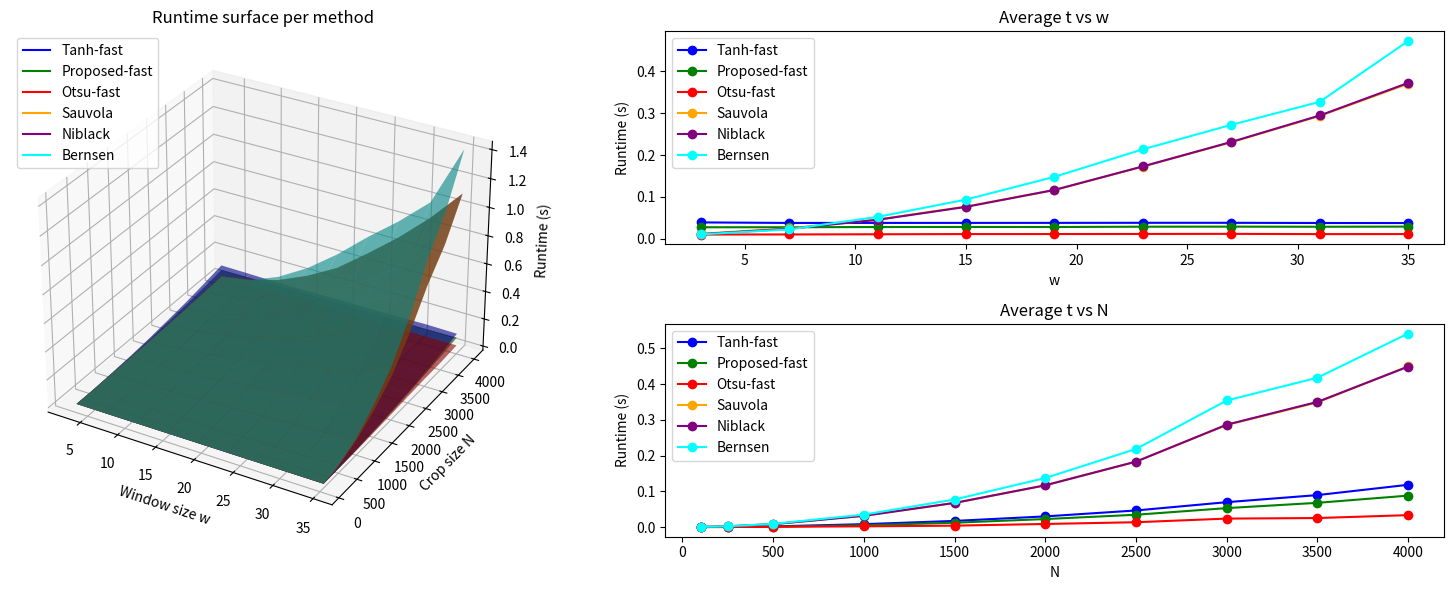

The matplotlib source for this figure:
import numpy as np
import matplotlib.pyplot as plt
from mpl_toolkits.mplot3d import Axes3D

methods = [
    "Tanh-fast",
    "Proposed-fast",
    "Otsu-fast",
    "Sauvola",
    "Niblack",
    "Bernsen"
]

# ====================================================================
#  DATI COMPLETI estratti dal file BIN_LOG_3.txt
# ====================================================================

data_raw = {

100: {
3:  [0.00206524, 0.000331761, 2.23794e-05, 4.49032e-05, 5.56686e-05, 8.3114e-05],
7:  [5.47789e-05, 3.18859e-05, 2.5628e-05, 5.25457e-05, 6.00518e-05, 4.33045e-05],
11: [5.79994e-05, 3.14982e-05, 2.04835e-05, 8.80142e-05, 8.38802e-05, 0.000101962],
15: [5.35388e-05, 3.10518e-05, 2.0399e-05, 0.000160729, 0.00018947, 0.000192582],
19: [4.92414e-05, 3.26599e-05, 9.69537e-05, 0.000257547, 0.000244142, 0.00029414],
23: [5.27574e-05, 2.95575e-05, 3.85443e-05, 0.000350157, 0.000359353, 0.00041457],
27: [5.19951e-05, 2.98762e-05, 2.80649e-05, 0.00043234, 0.000481362, 0.000548325],
31: [5.97371e-05, 3.48722e-05, 1.9663e-05, 0.000552605, 0.000567561, 0.000633594],
35: [5.297e-05, 3.15981e-05, 8.99948e-05, 0.000705841, 0.000684738, 0.000866587]
},

250: {
3:  [0.000446903, 0.000231318, 9.60453e-05, 0.000124377, 0.00011008, 0.00010447],
7:  [0.000444075, 0.000244487, 7.48167e-05, 0.000275237, 0.000329969, 0.000256533],
11: [0.00038745, 0.000223915, 7.58139e-05, 0.00057676, 0.000552787, 0.000667939],
15: [0.000378908, 0.000231147, 9.43731e-05, 0.00105394, 0.00115923, 0.00117325],
19: [0.00041947, 0.000245213, 8.01767e-05, 0.0015083, 0.0015263, 0.00186603],
23: [0.000389582, 0.000239663, 8.04392e-05, 0.00223048, 0.00229022, 0.00254579],
27: [0.000395107, 0.000241626, 9.99946e-05, 0.00298866, 0.00323783, 0.00320983],
31: [0.000399552, 0.000229623, 7.83987e-05, 0.00386655, 0.00399559, 0.00393335],
35: [0.000401449, 0.000231367, 0.000122544, 0.00484597, 0.00476877, 0.00597439]
},

500: {
3:  [0.0016463, 0.000905838, 0.000364785, 0.000499944, 0.000449538, 0.000430946],
7:  [0.00152165, 0.000874465, 0.000301756, 0.0011749, 0.00105869, 0.00102311],
11: [0.00151417, 0.000939164, 0.000694525, 0.00231175, 0.00220842, 0.00245317],
15: [0.00152157, 0.000876115, 0.000389664, 0.00394674, 0.00380978, 0.00453548],
19: [0.00150405, 0.000865887, 0.000402325, 0.00613811, 0.0061062, 0.00731981],
23: [0.00153984, 0.000957379, 0.000323947, 0.00942791, 0.00904454, 0.00992458],
27: [0.00182683, 0.00148637, 0.00101721, 0.0136113, 0.0134105, 0.0134986],
31: [0.00295754, 0.00159741, 0.00219283, 0.0155713, 0.0163867, 0.0175902],
35: [0.0020175, 0.00148929, 0.000868076, 0.0205983, 0.0208242, 0.0236539]
},

1000: {
3:  [0.00880849, 0.0058364, 0.0019679, 0.00262961, 0.00219039, 0.00256834],
7:  [0.00790051, 0.00469363, 0.00182678, 0.00551117, 0.0049161, 0.00464263],
11: [0.0076053, 0.00438377, 0.00136781, 0.00981, 0.00928535, 0.0105112],
15: [0.0101633, 0.00658571, 0.00310234, 0.0181893, 0.0181702, 0.0204551],
19: [0.00878565, 0.00552983, 0.00238967, 0.0252351, 0.0242324, 0.0284329],
23: [0.0077717, 0.0050439, 0.00199653, 0.0377109, 0.0378875, 0.0403789],
27: [0.00699285, 0.00497245, 0.00234461, 0.0494788, 0.0498326, 0.0524927],
31: [0.00774329, 0.00542753, 0.00187143, 0.0619191, 0.0609703, 0.0623833],
35: [0.00740804, 0.00427206, 0.00136056, 0.0753419, 0.075252, 0.0915568]
},

1500: {
3:  [0.0176008, 0.0114956, 0.00326109, 0.0049511, 0.00466693, 0.00406426],
7:  [0.0163116, 0.0116545, 0.00326542, 0.0107718, 0.010214, 0.00929905],
11: [0.0168903, 0.011938, 0.00343954, 0.0219934, 0.0208465, 0.0220057],
15: [0.0169802, 0.0113713, 0.00415442, 0.0374331, 0.0362163, 0.0412137],
19: [0.0182667, 0.0118255, 0.00430176, 0.0548203, 0.054034, 0.0633493],
23: [0.0171217, 0.0134508, 0.00429396, 0.0774651, 0.0782143, 0.0892565],
27: [0.0166209, 0.0120833, 0.0037685, 0.101664, 0.102079, 0.113124],
31: [0.0166046, 0.0121828, 0.00434544, 0.131724, 0.132668, 0.140708],
35: [0.0183041, 0.0134572, 0.00453677, 0.166567, 0.168209, 0.210444]
},

2000: {
3:  [0.0306972, 0.021948, 0.00734437, 0.00911523, 0.0086941, 0.00802774],
7:  [0.0297823, 0.0209683, 0.00730529, 0.0194249, 0.0184051, 0.0170849],
11: [0.0307002, 0.0229602, 0.00937336, 0.0403988, 0.0384377, 0.040951],
15: [0.0300716, 0.0227172, 0.00939741, 0.0628425, 0.0634602, 0.0742281],
19: [0.0299466, 0.0229724, 0.00940367, 0.0932606, 0.0929305, 0.114649],
23: [0.0296569, 0.0222561, 0.0079459, 0.133077, 0.132851, 0.159037],
27: [0.0294538, 0.0225449, 0.00902618, 0.176283, 0.178582, 0.203381],
31: [0.0294423, 0.0224496, 0.00821089, 0.229361, 0.230608, 0.253234],
35: [0.0287222, 0.0227972, 0.00971618, 0.28679, 0.287387, 0.36448]
},

2500: {
3:  [0.0485141, 0.0340128, 0.0120385, 0.0150459, 0.0132963, 0.0125461],
7:  [0.0457831, 0.0332459, 0.0129036, 0.0305484, 0.0292248, 0.026642],
11: [0.0479589, 0.0333304, 0.0130206, 0.056921, 0.0566123, 0.062388],
15: [0.0464309, 0.0336088, 0.0121109, 0.0940017, 0.0943594, 0.113295],
19: [0.0453992, 0.0337541, 0.0138434, 0.139093, 0.139735, 0.176869],
23: [0.0467608, 0.0350284, 0.0145071, 0.21075, 0.209994, 0.254495],
27: [0.0464511, 0.0365712, 0.0146943, 0.279082, 0.277958, 0.328075],
31: [0.0438305, 0.0353066, 0.0121211, 0.350815, 0.351877, 0.392711],
35: [0.0466109, 0.0350048, 0.0165803, 0.47193, 0.473728, 0.598425]
},

3000: {
3:  [0.0678413, 0.0484406, 0.0178957, 0.0213871, 0.0190382, 0.0181022],
7:  [0.0692065, 0.0503836, 0.0200204, 0.0476101, 0.0447047, 0.0417168],
11: [0.0705433, 0.0542423, 0.0232806, 0.0858065, 0.0866907, 0.103099],
15: [0.0712642, 0.0524866, 0.0245981, 0.145214, 0.142935, 0.175738],
19: [0.0712834, 0.0531425, 0.0258301, 0.226509, 0.229023, 0.29245],
23: [0.0720601, 0.0555649, 0.0270523, 0.342108, 0.347502, 0.459666],
27: [0.073403, 0.0555807, 0.0278793, 0.463233, 0.456462, 0.580443],
31: [0.0658504, 0.0528217, 0.0238882, 0.547058, 0.552304, 0.62243],
35: [0.0649678, 0.0542592, 0.0225195, 0.690547, 0.698641, 0.892625]
},

3500: {
3:  [0.0931195, 0.0659131, 0.0242911, 0.0283153, 0.0271874, 0.0258201],
7:  [0.0904143, 0.0658095, 0.0249126, 0.0594334, 0.0571592, 0.052957],
11: [0.090785, 0.0666489, 0.0244416, 0.105993, 0.104791, 0.121963],
15: [0.0889765, 0.0671238, 0.025341, 0.176783, 0.174986, 0.219596],
19: [0.0878019, 0.066757, 0.024816, 0.268865, 0.270606, 0.346352],
23: [0.0885616, 0.0690433, 0.0259729, 0.39597, 0.397213, 0.486278],
27: [0.0875193, 0.0692524, 0.0262301, 0.53104, 0.538687, 0.619343],
31: [0.0884115, 0.070411, 0.0271654, 0.702866, 0.706936, 0.776806],
35: [0.0893656, 0.0691505, 0.024088, 0.867996, 0.873525, 1.11053]
},

4000: {
3:  [0.121047, 0.0865424, 0.0346615, 0.0379834, 0.0363039, 0.0343271],
7:  [0.117817, 0.0886168, 0.0335687, 0.0764892, 0.0738043, 0.0706692],
11: [0.113428, 0.0869509, 0.0329398, 0.135055, 0.134099, 0.158843],
15: [0.114573, 0.0885371, 0.033864, 0.230268, 0.227783, 0.286526],
19: [0.117314, 0.0869863, 0.0324649, 0.349754, 0.348724, 0.448941],
23: [0.118595, 0.0876436, 0.0339482, 0.518027, 0.513903, 0.635818],
27: [0.119635, 0.0880622, 0.0330988, 0.688945, 0.693055, 0.808346],
31: [0.122631, 0.0873406, 0.0323732, 0.891772, 0.889643, 1.00207],
35: [0.118945, 0.0909349, 0.0332236, 1.1183, 1.12166, 1.42683]
}

}

# ------------------------------------------------------------------
# Preparo vettori ordinati
# ------------------------------------------------------------------
crop_sizes = sorted(list(data_raw.keys()))
window_sizes = sorted(list(next(iter(data_raw.values())).keys()))

num_methods = len(methods)

colors = ['blue', 'green', 'red', 'orange', 'purple', 'cyan']

# ------------------------------------------------------------------
# Costruzione dei tensori: times[method, w, N]
# ------------------------------------------------------------------

times = np.zeros((num_methods, len(window_sizes), len(crop_sizes)))

for mi, method in enumerate(methods):
    for wi, w in enumerate(window_sizes):
        for ni, N in enumerate(crop_sizes):
            times[mi, wi, ni] = data_raw[N][w][mi]

# ------------------------------------------------------------------
# Meshgrid W,N → per surface plots
# ------------------------------------------------------------------
W, Ngrid = np.meshgrid(window_sizes, crop_sizes, indexing='ij')

# ------------------------------------------------------------------
# FIGURE CON 3 SUBPLOTS
# ------------------------------------------------------------------

fig = plt.figure(figsize=(16, 6))

# =============================================================
# 1) 3D SURFACE PLOT (equivalente al secondo blocco)
# =============================================================
ax = fig.add_subplot(1, 2, 1, projection='3d')

for mi, method in enumerate(methods):
    T = times[mi, :, :]
    ax.plot_surface(W, Ngrid, T, color=colors[mi % len(colors)], alpha=0.6)

ax.set_xlabel("Window size w")
ax.set_ylabel("Crop size N")
ax.set_zlabel("Runtime (s)")
ax.set_title("Runtime surface per method")

# legenda “fittizia”
for mi, method in enumerate(methods):
    ax.plot([], [], color=colors[mi % len(colors)], label=method)
ax.legend()


# =============================================================
# 2) Slice: average runtime vs w
# =============================================================
ax2 = fig.add_subplot(2, 2, 2)

for mi, method in enumerate(methods):
    T = times[mi, :, :]
    ax2.plot(window_sizes, T.mean(axis=1),
             marker='o',
             color=colors[mi % len(colors)],
             label=method)

ax2.set_xlabel('w')
ax2.set_ylabel('Runtime (s)')
ax2.set_title('Average t vs w')
ax2.legend()


# =============================================================
# 3) Slice: average runtime vs N
# =============================================================
ax3 = fig.add_subplot(2, 2, 4)

for mi, method in enumerate(methods):
    T = times[mi, :, :]
    ax3.plot(crop_sizes, T.mean(axis=0),
             marker='o',
             color=colors[mi % len(colors)],
             label=method)

ax3.set_xlabel('N')
ax3.set_ylabel('Runtime (s)')
ax3.set_title('Average t vs N')
ax3.legend()

plt.tight_layout()
plt.show()